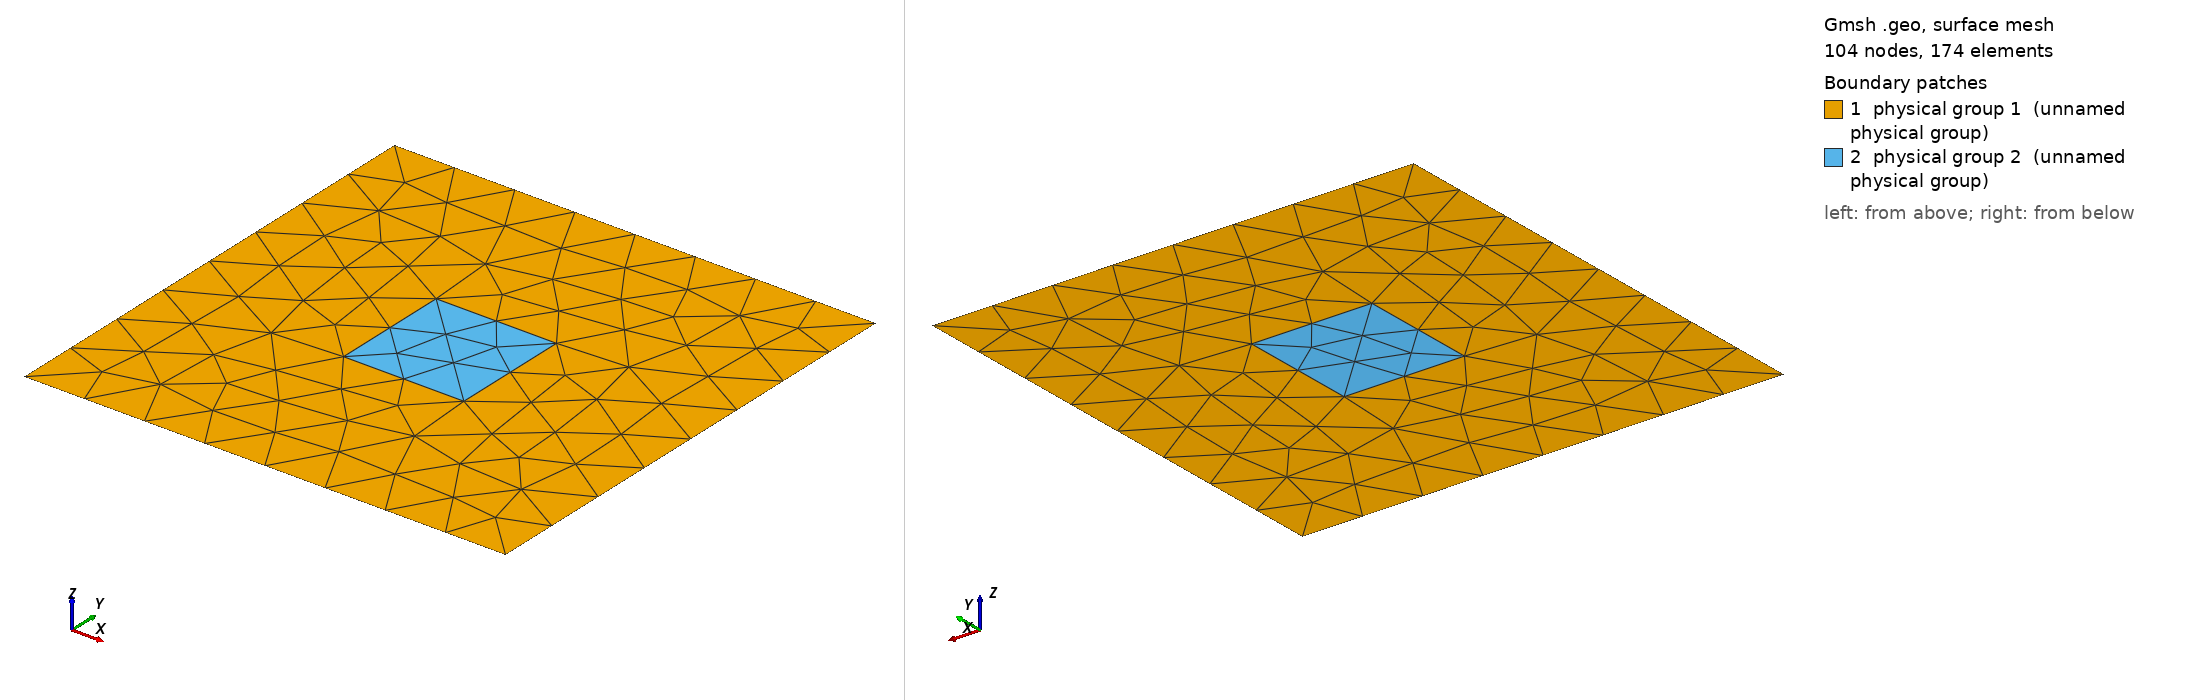

Gmsh geometry script, surface-meshed: 104 nodes, 174 surface elements. Boundary patches (legend numbers): 1 physical group 1 (unnamed physical group), 2 physical group 2 (unnamed physical group). Left view from above one corner, right view from below the opposite corner. Legend entries are the model's physical surfaces. The drawing asked Gmsh for element sizes between 1% and 20% of the model's largest extent; the script's own settings can give other sizes.

=== 5sportfer.geo (drawn) ===
cl__1 = 1e+22;
Point(1) = {0, 0, 0, 1e+22};
Point(2) = {1, 0, 0, 1e+22};
Point(3) = {1, 1, 0, 1e+22};
Point(4) = {0, 1, 0, 1e+22};
Point(5) = {0.375, 0.375, 0, 1e+22};
Point(6) = {0.625, 0.375, 0, 1e+22};
Point(7) = {0.625, 0.625, 0, 1e+22};
Point(8) = {0.375, 0.625, 0, 1e+22};
Line(1) = {1, 2};
Line(2) = {2, 3};
Line(3) = {3, 4};
Line(4) = {4, 1};
Line(5) = {5, 6};
Line(6) = {6, 7};
Line(7) = {7, 8};
Line(8) = {8, 5};
Line Loop(1) = {1, 2, 3, 4, -8, -7, -6, -5};
Plane Surface(1) = {1};
Line Loop(2) = {5, 6, 7, 8};
Plane Surface(2) = {2};
Line {5} In Surface {2};
Line {6} In Surface {2};
Line {7} In Surface {2};
Line {8} In Surface {2};
Physical Point(101) = {1, 2, 3, 4};
Physical Line(101) = {1, 2, 3, 4};
Physical Surface(1) = {1};
Physical Surface(2) = {2};
